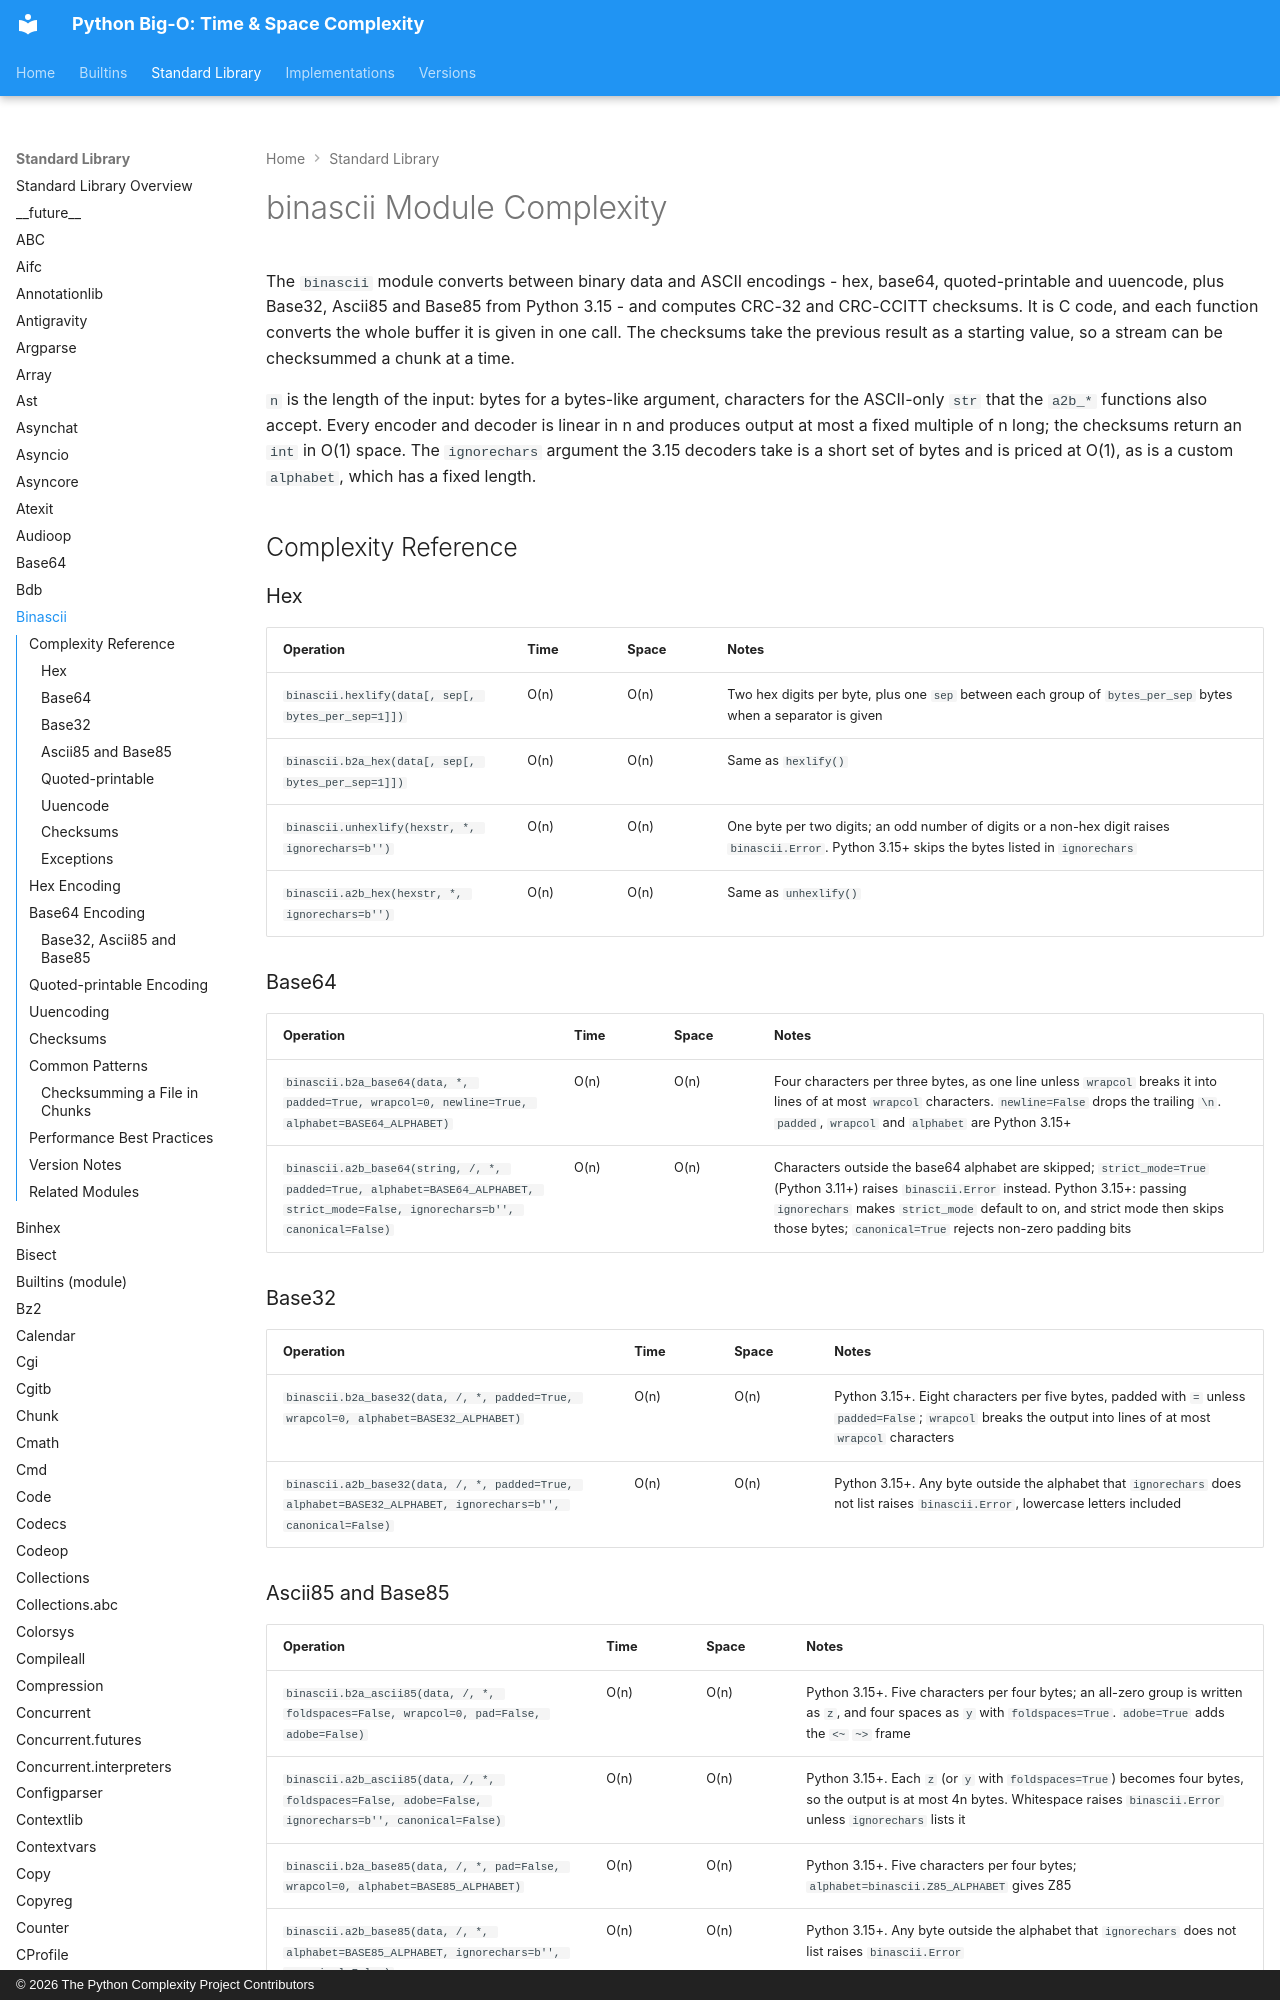

repository: heikkitoivonen/python-time-space-complexity · page: stdlib/binascii/index.html · generator: mkdocs · copyright: © 2026 The Python Complexity Project Contributors

# binascii Module Complexity

The `binascii` module converts between binary data and ASCII encodings - hex, base64,
quoted-printable and uuencode, plus Base32, Ascii85 and Base85 from Python 3.15 - and computes
CRC-32 and CRC-CCITT checksums. It is C code, and
each function converts the whole buffer it is given in one call. The checksums take the previous
result as a starting value, so a stream can be checksummed a chunk at a time.

`n` is the length of the input: bytes for a bytes-like argument, characters for the ASCII-only
`str` that the `a2b_*` functions also accept. Every encoder and decoder is linear in n and produces
output at most a fixed multiple of n long; the checksums return an `int` in O(1) space. The
`ignorechars` argument the 3.15 decoders take is a short set of bytes and is priced at O(1), as is
a custom `alphabet`, which has a fixed length.

## Complexity Reference

### Hex

| Operation | Time | Space | Notes |
|-----------|------|-------|-------|
| `binascii.hexlify(data[, sep[, bytes_per_sep=1]])` | O(n) | O(n) | Two hex digits per byte, plus one `sep` between each group of `bytes_per_sep` bytes when a separator is given |
| `binascii.b2a_hex(data[, sep[, bytes_per_sep=1]])` | O(n) | O(n) | Same as `hexlify()` |
| `binascii.unhexlify(hexstr, *, ignorechars=b'')` | O(n) | O(n) | One byte per two digits; an odd number of digits or a non-hex digit raises `binascii.Error`. Python 3.15+ skips the bytes listed in `ignorechars` |
| `binascii.a2b_hex(hexstr, *, ignorechars=b'')` | O(n) | O(n) | Same as `unhexlify()` |

### Base64

| Operation | Time | Space | Notes |
|-----------|------|-------|-------|
| `binascii.b2a_base64(data, *, padded=True, wrapcol=0, newline=True, alphabet=BASE64_ALPHABET)` | O(n) | O(n) | Four characters per three bytes, as one line unless `wrapcol` breaks it into lines of at most `wrapcol` characters. `newline=False` drops the trailing `\n`. `padded`, `wrapcol` and `alphabet` are Python 3.15+ |
| `binascii.a2b_base64(string, /, *, padded=True, alphabet=BASE64_ALPHABET, strict_mode=False, ignorechars=b'', canonical=False)` | O(n) | O(n) | Characters outside the base64 alphabet are skipped; `strict_mode=True` (Python 3.11+) raises `binascii.Error` instead. Python 3.15+: passing `ignorechars` makes `strict_mode` default to on, and strict mode then skips those bytes; `canonical=True` rejects non-zero padding bits |

### Base32

| Operation | Time | Space | Notes |
|-----------|------|-------|-------|
| `binascii.b2a_base32(data, /, *, padded=True, wrapcol=0, alphabet=BASE32_ALPHABET)` | O(n) | O(n) | Python 3.15+. Eight characters per five bytes, padded with `=` unless `padded=False`; `wrapcol` breaks the output into lines of at most `wrapcol` characters |
| `binascii.a2b_base32(data, /, *, padded=True, alphabet=BASE32_ALPHABET, ignorechars=b'', canonical=False)` | O(n) | O(n) | Python 3.15+. Any byte outside the alphabet that `ignorechars` does not list raises `binascii.Error`, lowercase letters included |
